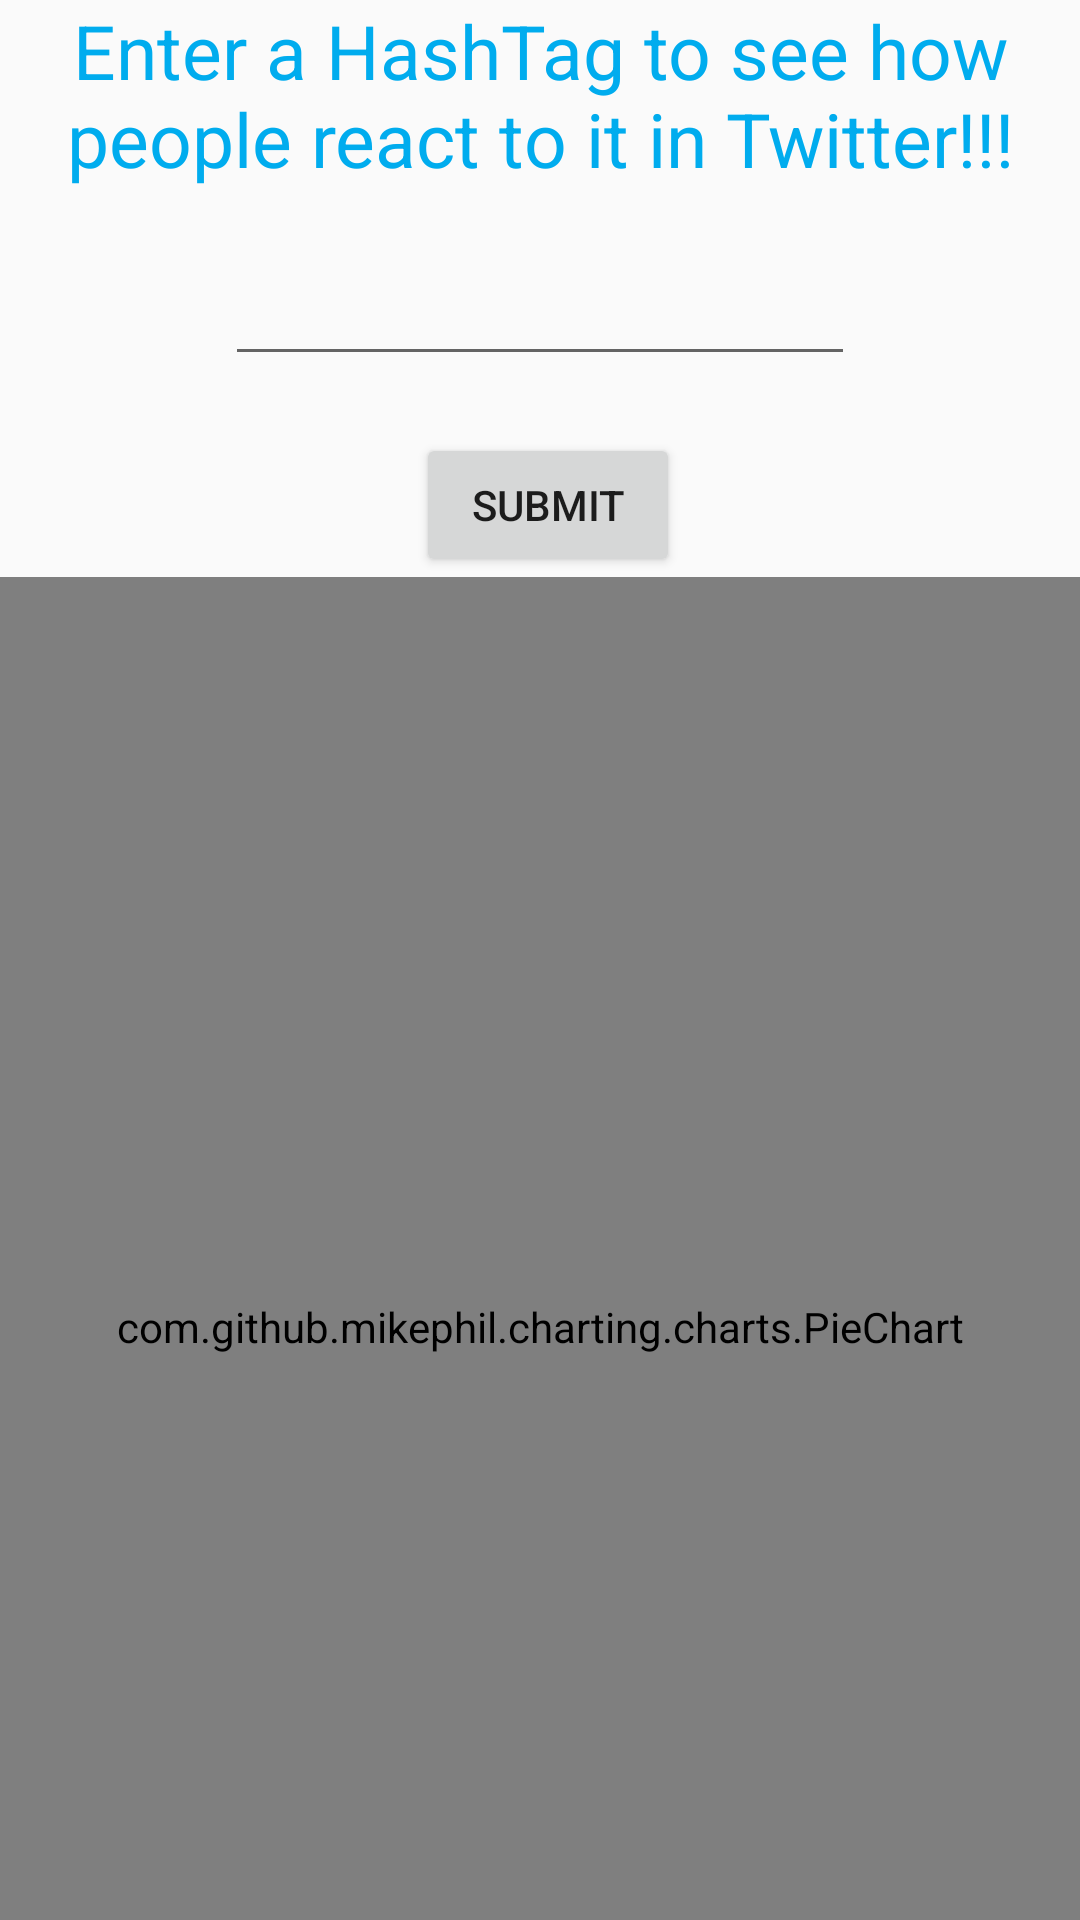

Layout XML and referenced resources for this Android screen:
<!-- AndroidManifest.xml: application theme AppTheme -->
<!-- res/layout/activity_main.xml -->
<?xml version="1.0" encoding="utf-8"?>
<androidx.constraintlayout.widget.ConstraintLayout xmlns:android="http://schemas.android.com/apk/res/android"
    xmlns:app="http://schemas.android.com/apk/res-auto"
    xmlns:tools="http://schemas.android.com/tools"
    android:layout_width="match_parent"
    android:layout_height="match_parent"
    tools:context=".MainActivity">

    <TextView
        android:id="@+id/toptext"
        android:layout_width="wrap_content"
        android:layout_height="wrap_content"
        android:gravity="center"
        android:text="Enter a HashTag to see how people react to it in Twitter!!!"
        android:textColor="@color/colorAccent"
        android:textSize="25sp"
        app:layout_constraintEnd_toEndOf="parent"
        app:layout_constraintLeft_toLeftOf="parent"
        app:layout_constraintRight_toRightOf="parent"
        app:layout_constraintStart_toStartOf="parent"
        app:layout_constraintTop_toTopOf="parent"
        tools:ignore="HardcodedText" />

    <EditText
        android:id="@+id/input"
        android:layout_width="wrap_content"
        android:layout_height="wrap_content"
        android:layout_marginStart="99dp"
        android:layout_marginTop="21dp"
        android:layout_marginEnd="99dp"
        android:ems="10"
        android:inputType="textPersonName"
        app:layout_constraintEnd_toEndOf="parent"
        app:layout_constraintStart_toStartOf="parent"
        app:layout_constraintTop_toBottomOf="@+id/toptext" />

    <Button
        android:id="@+id/submitbutton"
        android:layout_width="wrap_content"
        android:layout_height="wrap_content"
        android:layout_marginStart="164dp"
        android:layout_marginTop="19dp"
        android:layout_marginEnd="159dp"
        android:text="Submit"
        app:layout_constraintEnd_toEndOf="parent"
        app:layout_constraintStart_toStartOf="parent"
        app:layout_constraintTop_toBottomOf="@+id/input"
        />

    <ScrollView
        android:id="@+id/scrollView2"
        android:layout_width="match_parent"
        android:layout_height="wrap_content"
        app:layout_constraintTop_toBottomOf="@id/submitbutton">

        <RelativeLayout
            android:layout_width="match_parent"
            android:layout_height="wrap_content">

            <com.github.mikephil.charting.charts.PieChart
                android:id="@+id/piechart"
                android:layout_width="match_parent"
                android:layout_height="500dp"
                android:layout_alignParentTop="true"></com.github.mikephil.charting.charts.PieChart>

            <TextView

                android:id="@+id/textview2"
                android:layout_width="wrap_content"
                android:layout_height="wrap_content"

                android:scrollbars="vertical"
                tools:layout_editor_absoluteX="0dp"
                android:lineSpacingExtra="15dp"
                android:paddingBottom="15dp"
                android:layout_below="@+id/piechart"></TextView>

            <TextView
                android:id="@+id/textview3"
                android:layout_width="wrap_content"
                android:layout_height="wrap_content"
                android:layout_marginTop="38dp"
                android:scrollbars="vertical"
                app:layout_constraintTop_toBottomOf="@+id/textview2"
                tools:layout_editor_absoluteX="2dp"
                android:lineSpacingExtra="15dp"
                android:layout_below="@+id/textview2"
                ></TextView>

        </RelativeLayout>
    </ScrollView>



</androidx.constraintlayout.widget.ConstraintLayout>
<!-- resources referenced by this layout -->
<resources>
  <color name="colorAccent">#00acee</color>
  <style name="AppTheme" parent="Theme.AppCompat.Light.NoActionBar">
          
          <item name="colorPrimary">#03A9F4</item>
          <item name="colorPrimaryDark">@color/colorPrimaryDark</item>
          <item name="colorAccent">#00acee</item>
      </style>
  <color name="colorPrimaryDark">#3700B3</color>
</resources>
